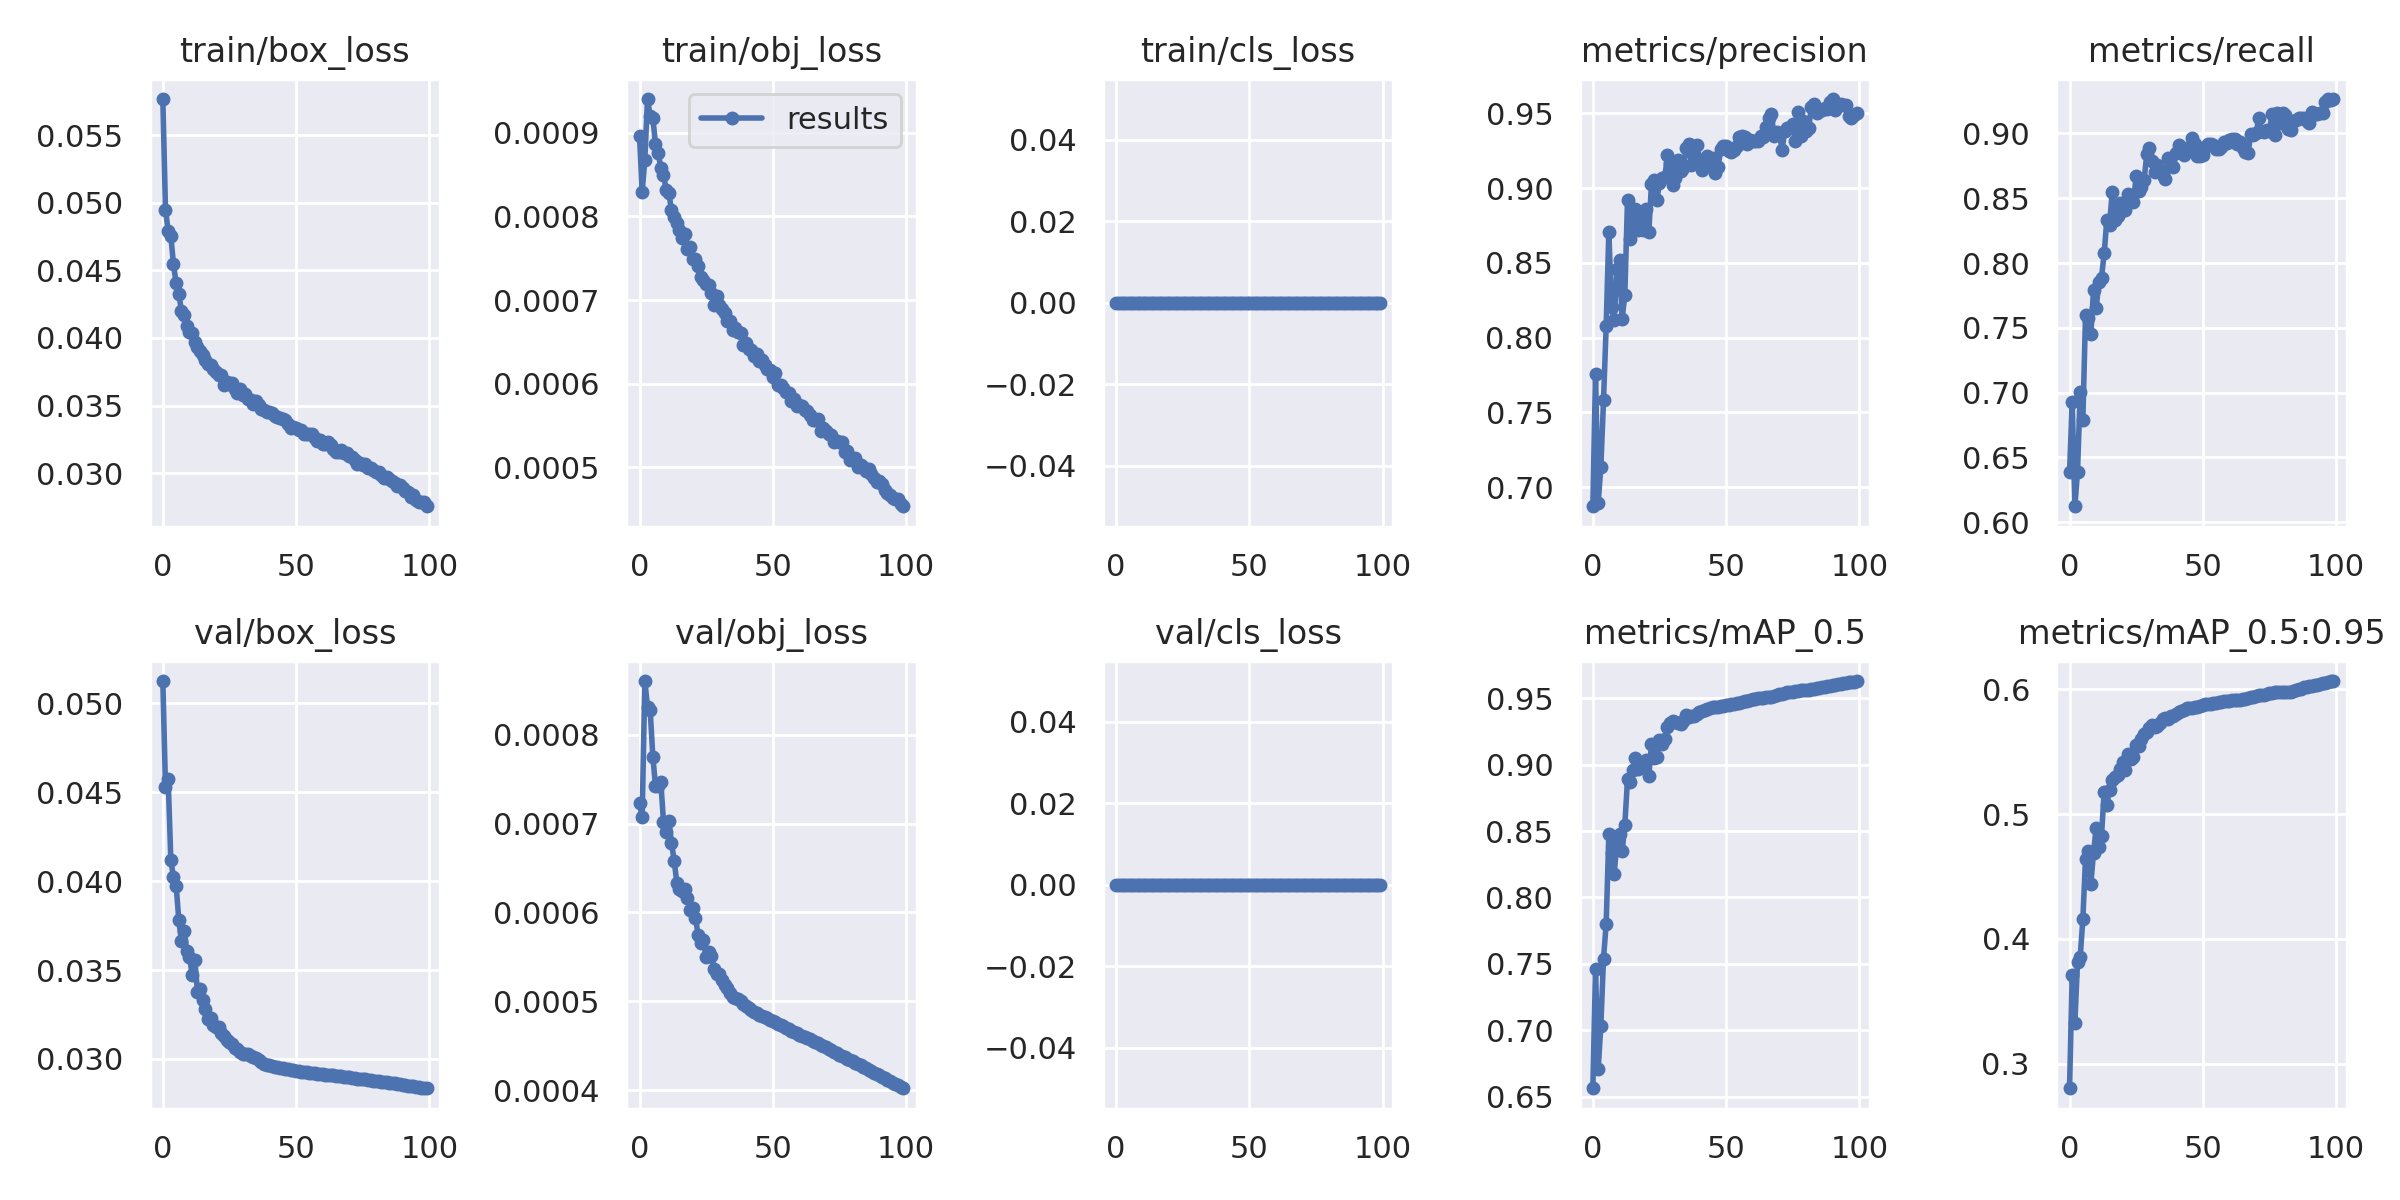

The data file committed next to this chart (first rows):
epoch, train/box_loss, train/obj_loss, train/cls_loss, metrics/precision, metrics/recall, metrics/mAP_0.5, metrics/mAP_0.5:0.95, val/box_loss, val/obj_loss, val/cls_loss, x/lr0, x/lr1, x/lr2
0, 0.05766, 0.0008959, 0, 0.6873, 0.6383, 0.6563, 0.2802, 0.05124, 0.0007227, 0, 0.00333, 0.00333, 0.07003
1, 0.04947, 0.0008296, 0, 0.7759, 0.6929, 0.746, 0.3708, 0.04527, 0.0007079, 0, 0.006598, 0.006598, 0.03996
2, 0.04791, 0.000868, 0, 0.6895, 0.6122, 0.6708, 0.3325, 0.04575, 0.0008603, 0, 0.009799, 0.009799, 0.00983
3, 0.04756, 0.0009406, 0, 0.7137, 0.6389, 0.7035, 0.3816, 0.04117, 0.0008311, 0, 0.009703, 0.009703, 0.009703
4, 0.04544, 0.0009201, 0, 0.758, 0.7003, 0.754, 0.3852, 0.04022, 0.000828, 0, 0.009703, 0.009703, 0.009703
5, 0.04403, 0.0009182, 0, 0.8079, 0.679, 0.7803, 0.4158, 0.03974, 0.0007753, 0, 0.009604, 0.009604, 0.009604
6, 0.04321, 0.0008866, 0, 0.8709, 0.7597, 0.8478, 0.4643, 0.0378, 0.0007424, 0, 0.009505, 0.009505, 0.009505
7, 0.04202, 0.0008762, 0, 0.8206, 0.7577, 0.8338, 0.4707, 0.03661, 0.0007423, 0, 0.009406, 0.009406, 0.009406
8, 0.04169, 0.0008583, 0, 0.8117, 0.7451, 0.818, 0.444, 0.03721, 0.0007467, 0, 0.009307, 0.009307, 0.009307
9, 0.0409, 0.0008502, 0, 0.8458, 0.7791, 0.8407, 0.469, 0.03609, 0.000702, 0, 0.009208, 0.009208, 0.009208
10, 0.04043, 0.0008321, 0, 0.8518, 0.7653, 0.8481, 0.4891, 0.03576, 0.0006902, 0, 0.009109, 0.009109, 0.009109
11, 0.04037, 0.0008287, 0, 0.8124, 0.7856, 0.8347, 0.4733, 0.03474, 0.0007027, 0, 0.00901, 0.00901, 0.00901
12, 0.03968, 0.0008074, 0, 0.8287, 0.7887, 0.8549, 0.4826, 0.03554, 0.0006782, 0, 0.008911, 0.008911, 0.008911
13, 0.03932, 0.0007997, 0, 0.8922, 0.8074, 0.8889, 0.518, 0.03378, 0.0006584, 0, 0.008812, 0.008812, 0.008812
14, 0.03902, 0.0007917, 0, 0.8662, 0.8334, 0.887, 0.5075, 0.03395, 0.0006337, 0, 0.008713, 0.008713, 0.008713
15, 0.03871, 0.0007844, 0, 0.8809, 0.8291, 0.8957, 0.5196, 0.03332, 0.0006263, 0, 0.008614, 0.008614, 0.008614
16, 0.03837, 0.0007746, 0, 0.8857, 0.8544, 0.9054, 0.5271, 0.03282, 0.0006238, 0, 0.008515, 0.008515, 0.008515
17, 0.03805, 0.0007785, 0, 0.8721, 0.8335, 0.8965, 0.5296, 0.03223, 0.0006268, 0, 0.008416, 0.008416, 0.008416
18, 0.038, 0.0007608, 0, 0.8799, 0.8366, 0.8994, 0.5312, 0.03229, 0.0006161, 0, 0.008317, 0.008317, 0.008317
19, 0.03769, 0.0007639, 0, 0.872, 0.846, 0.8994, 0.5359, 0.03193, 0.0006033, 0, 0.008218, 0.008218, 0.008218
20, 0.03748, 0.0007496, 0, 0.8861, 0.8408, 0.9035, 0.542, 0.03178, 0.0006055, 0, 0.008119, 0.008119, 0.008119
21, 0.03723, 0.0007491, 0, 0.8708, 0.8406, 0.8912, 0.535, 0.03182, 0.0005937, 0, 0.00802, 0.00802, 0.00802
22, 0.03723, 0.000741, 0, 0.9025, 0.8534, 0.9156, 0.5482, 0.03146, 0.0005749, 0, 0.007921, 0.007921, 0.007921
23, 0.03655, 0.0007281, 0, 0.9055, 0.8485, 0.9047, 0.5443, 0.03127, 0.0005657, 0, 0.007822, 0.007822, 0.007822
24, 0.03672, 0.0007246, 0, 0.8921, 0.8474, 0.9055, 0.5455, 0.03109, 0.0005695, 0, 0.007723, 0.007723, 0.007723
25, 0.03661, 0.0007196, 0, 0.9032, 0.8671, 0.9189, 0.555, 0.03097, 0.0005498, 0, 0.007624, 0.007624, 0.007624
26, 0.03666, 0.0007179, 0, 0.9066, 0.8555, 0.9153, 0.5548, 0.03083, 0.000556, 0, 0.007525, 0.007525, 0.007525
27, 0.03624, 0.0007084, 0, 0.9074, 0.859, 0.9193, 0.5601, 0.03063, 0.0005511, 0, 0.007426, 0.007426, 0.007426
28, 0.0359, 0.0006945, 0, 0.9218, 0.8644, 0.9287, 0.564, 0.03055, 0.0005369, 0, 0.007327, 0.007327, 0.007327
29, 0.03624, 0.0007049, 0, 0.9164, 0.8844, 0.931, 0.5662, 0.03037, 0.0005307, 0, 0.007228, 0.007228, 0.007228
30, 0.03577, 0.0006942, 0, 0.9018, 0.8889, 0.9331, 0.5688, 0.0303, 0.0005303, 0, 0.007129, 0.007129, 0.007129
31, 0.03582, 0.0006897, 0, 0.9069, 0.879, 0.9325, 0.5711, 0.03028, 0.000524, 0, 0.00703, 0.00703, 0.00703
32, 0.03545, 0.0006839, 0, 0.919, 0.87, 0.9311, 0.5697, 0.03027, 0.0005189, 0, 0.006931, 0.006931, 0.006931
33, 0.03538, 0.0006746, 0, 0.9115, 0.8759, 0.9308, 0.5705, 0.03016, 0.0005146, 0, 0.006832, 0.006832, 0.006832
34, 0.03511, 0.0006749, 0, 0.9134, 0.8718, 0.9329, 0.5733, 0.03014, 0.00051, 0, 0.006733, 0.006733, 0.006733
35, 0.03533, 0.0006639, 0, 0.9266, 0.8678, 0.9373, 0.5765, 0.03007, 0.0005048, 0, 0.006634, 0.006634, 0.006634
36, 0.03504, 0.0006668, 0, 0.9297, 0.8652, 0.936, 0.5774, 0.02994, 0.0005037, 0, 0.006535, 0.006535, 0.006535
37, 0.03476, 0.0006617, 0, 0.9155, 0.8808, 0.9366, 0.5766, 0.02982, 0.0005027, 0, 0.006436, 0.006436, 0.006436
38, 0.03471, 0.0006603, 0, 0.9225, 0.8746, 0.9364, 0.5783, 0.02974, 0.0005006, 0, 0.006337, 0.006337, 0.006337
39, 0.03453, 0.0006462, 0, 0.9284, 0.8739, 0.938, 0.5788, 0.02967, 0.0004967, 0, 0.006238, 0.006238, 0.006238
40, 0.03454, 0.000648, 0, 0.9169, 0.8848, 0.9394, 0.5806, 0.02964, 0.0004945, 0, 0.006139, 0.006139, 0.006139
41, 0.03447, 0.0006411, 0, 0.9119, 0.8911, 0.9403, 0.5816, 0.0296, 0.0004921, 0, 0.00604, 0.00604, 0.00604
42, 0.03422, 0.0006404, 0, 0.9158, 0.8879, 0.941, 0.5829, 0.02957, 0.0004905, 0, 0.005941, 0.005941, 0.005941
43, 0.03412, 0.0006325, 0, 0.9211, 0.8836, 0.9421, 0.5834, 0.02954, 0.0004884, 0, 0.005842, 0.005842, 0.005842
44, 0.0341, 0.0006349, 0, 0.9167, 0.8891, 0.9428, 0.5847, 0.02951, 0.0004866, 0, 0.005743, 0.005743, 0.005743
45, 0.03403, 0.0006274, 0, 0.92, 0.8867, 0.9432, 0.5851, 0.02947, 0.0004852, 0, 0.005644, 0.005644, 0.005644
46, 0.03391, 0.0006279, 0, 0.9103, 0.8963, 0.9436, 0.5854, 0.02944, 0.0004838, 0, 0.005545, 0.005545, 0.005545
47, 0.03365, 0.0006225, 0, 0.9143, 0.8919, 0.9436, 0.5855, 0.02941, 0.0004824, 0, 0.005446, 0.005446, 0.005446
48, 0.03336, 0.000618, 0, 0.9261, 0.8828, 0.9442, 0.5856, 0.02939, 0.0004809, 0, 0.005347, 0.005347, 0.005347
49, 0.03345, 0.000616, 0, 0.9279, 0.8824, 0.9446, 0.5864, 0.02936, 0.0004793, 0, 0.005248, 0.005248, 0.005248
50, 0.03333, 0.0006075, 0, 0.9283, 0.8838, 0.9447, 0.5875, 0.02934, 0.000478, 0, 0.005149, 0.005149, 0.005149
51, 0.03322, 0.0006121, 0, 0.9245, 0.8894, 0.9453, 0.588, 0.02931, 0.0004767, 0, 0.00505, 0.00505, 0.00505
52, 0.03321, 0.000598, 0, 0.9241, 0.8918, 0.9458, 0.5884, 0.02929, 0.000475, 0, 0.004951, 0.004951, 0.004951
53, 0.03293, 0.0005981, 0, 0.9255, 0.8919, 0.946, 0.5886, 0.02926, 0.0004731, 0, 0.004852, 0.004852, 0.004852
54, 0.03287, 0.0005948, 0, 0.9282, 0.8913, 0.9466, 0.5891, 0.02924, 0.0004718, 0, 0.004753, 0.004753, 0.004753
55, 0.03288, 0.0005898, 0, 0.9338, 0.8878, 0.9467, 0.5892, 0.02922, 0.0004701, 0, 0.004654, 0.004654, 0.004654
56, 0.03291, 0.0005893, 0, 0.9349, 0.8881, 0.9472, 0.5898, 0.02921, 0.0004686, 0, 0.004555, 0.004555, 0.004555
57, 0.03261, 0.0005795, 0, 0.9339, 0.8892, 0.9478, 0.5901, 0.02919, 0.0004671, 0, 0.004456, 0.004456, 0.004456
58, 0.03239, 0.0005815, 0, 0.9295, 0.8935, 0.9478, 0.5904, 0.02917, 0.0004655, 0, 0.004357, 0.004357, 0.004357
59, 0.03248, 0.0005732, 0, 0.9318, 0.8927, 0.9485, 0.5908, 0.02915, 0.0004639, 0, 0.004258, 0.004258, 0.004258
... 40 more rows
